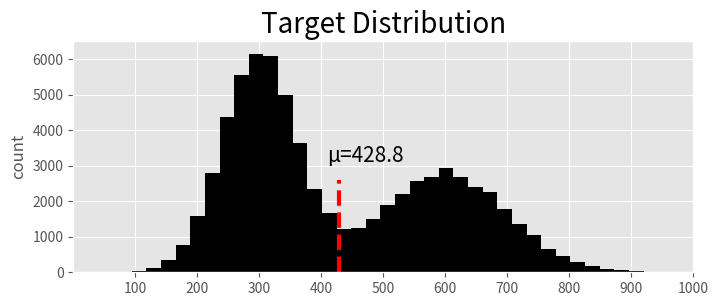

Recreate this plot in Python. (Note: this script raises an exception after producing the figure.)
get_ipython().magic('matplotlib inline')
get_ipython().magic("config InlineBackend.figure_format = 'svg'")

import numpy as np
import scipy.stats as stats
import matplotlib.pyplot as plt

np.set_printoptions(suppress=True)
plt.style.use('ggplot')

target = np.append(np.random.normal(300,60,40000),
                   np.random.normal(600,100,30000))

plt.rcParams['figure.figsize'] = 8, 3
plt.hist(target, bins=40, histtype='stepfilled', color='black')
plt.title('Target Distribution', fontsize=20)
plt.ylabel('count')
plt.xlim([0,1000])
plt.ylim([0,6500])
plt.xticks(range(100,1001, 100))
plt.text(410,3100, u'µ={:.4}'.format(np.mean(target)), fontsize=15)
_ = plt.axvline(x= np.mean(target), ymax=.4, color='red', linewidth=3, linestyle='--')
# plt.savefig('test.png', format='png', dpi=800)

def get_traces(d, n_samples):

    data = d.astype(int)
    probs = np.bincount(data) # yields an array of counts per in range (i,i+1)
    traces = np.array([])
    
    current = int(np.random.uniform(data.min(), data.max() - 1))
    for i in xrange(n_samples):
        traces = np.append(traces, current)
        # eventually create a function that chooses a good jumping distance
        # If the p is low for the current position, make the jump bigger
        proposed = int(np.random.normal(current, 120))
        # ensures we don't leave the bounds
        while proposed > data.max() or proposed < data.min():
            proposed = int(np.random.normal(current, 120))

        a = (float(probs[proposed]) / (probs[current]+.001)) # so we're not dividing by 0
        if a > 1:
            current = proposed
        else:
            if np.random.random() <= a:
                current = proposed
    return traces

traces = get_traces(target, 5000)

# Plots the target distribution and the distibution of the traces

plt.rcParams['figure.figsize'] = 8, 5
plt.subplot(2,1,1)
plt.hist(target, bins=40, histtype='stepfilled', color='black')
plt.title('Target Distribution', fontsize=20)
plt.ylabel('count')
plt.xlim([0,1000])
plt.xticks(range(100,1001, 100))
plt.text(410,3300, u'µ={:.4}'.format(np.mean(target)), fontsize=15)
plt.axvline(x=np.mean(target), ymax=.4, color='red', linewidth=3, linestyle='--')

plt.subplot(2,1,2)
plt.hist(traces, bins=40, histtype='stepfilled', color='black')
plt.title('Distribution of Traces', fontsize=20)
plt.xlabel('$x$')
plt.ylabel('count')
plt.xlim([0,1000])
plt.xticks(range(100,1001, 100))
plt.text(413,255, u'sample mean = {:.4}'.format(np.mean(traces)), fontsize=15)
plt.axvline(x=np.mean(traces), ymax=.5, color='red',linewidth=3,linestyle='--')

plt.tight_layout()
# plt.savefig('target_and_test.png', format='png', dpi=500)
plt.show()

